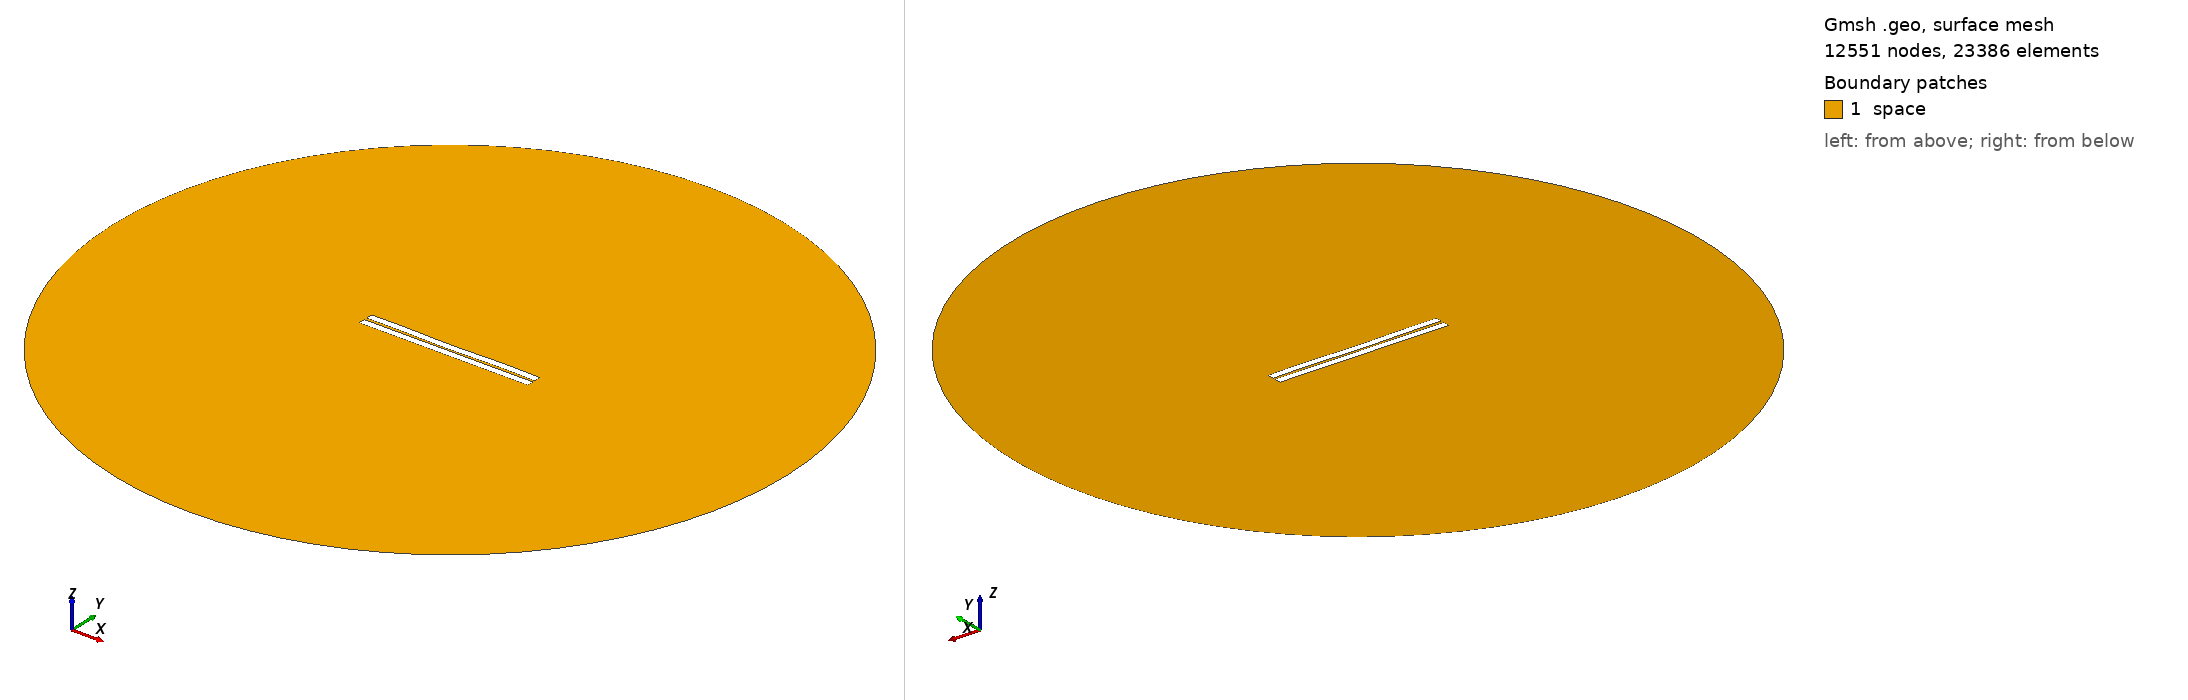

Gmsh geometry script, surface-meshed: 12551 nodes, 23386 surface elements. Boundary patches (legend numbers): 1 space. Left view from above one corner, right view from below the opposite corner. Legend entries are the model's physical surfaces. The drawing asked Gmsh for element sizes between 1% and 20% of the model's largest extent; the script's own settings can give other sizes.

=== 10.geo (drawn) ===
//---------------------------------------
// Geometry kernel
//---------------------------------------

SetFactory("OpenCASCADE");



//---------------------------------------
// Parameters of the geometry
//---------------------------------------

// Overetch of the upper plate
overetch = 0.0;

// Distance between the plates
distance = 1.5;

// Discretization over the x axis (for the deformation)
nx = 50; 

// Length of the plate
L = 100 - overetch; 

// Number of modes
n = 4; 

// 1st mode coefficient
coeff(1) = -0.15;
beta(1) = 0.596864 * 3.1415926535 / L;

// 2nd mode coefficient
coeff(2) = -0.15;
beta(2) = 1.49418 * 3.1415926535 / L;

// 3rd mode coefficient
coeff(3) = -0.075;
beta(3) = 2.50025 * 3.1415926535 / L;

// 4th mode coefficient
coeff(4) = 0.15;
beta(4) = 3.49999 * 3.1415926535 / L;



//---------------------------------------
// Upper plate (deformed rectangle)
//---------------------------------------

// Coordiantes of the upper plate
xmin = -50;
xmax = 50 - overetch;

// Height of the upper plate
yheight = 4 - 2 * overetch;

// Indexes of the points
UpperID[] = {};
LowerID[] = {};
LeftID[] = {};
RightID[] = {};

// Point index
p = 1;

// Horizontal edges
For i In {1:nx}
    x = xmin + (i-1)*(xmax - xmin)/(nx-1);

    y_bottom = distance / 2 + overetch;
    For j In {1:n}
        C = (Cosh(beta(j)*L) + Cos(beta(j)*L)) / (Sinh(beta(j)*L) + Sin(beta(j)*L));
        y_bottom  = y_bottom + coeff(j) * (Cosh(beta(j)*(x+50)) - Cos(beta(j)*(x+50)) - C * (Sinh(beta(j)*(x+50)) - Sin(beta(j)*(x+50))));
    EndFor

    y_top = y_bottom + yheight;

    Point(p) = {x, y_top, 0, 1.0};
    UpperID[i] = p;
    p = p + 1;

    Point(p) = {x, y_bottom, 0, 1.0};
    LowerID[i] = p;
    p = p + 1;
EndFor

// Create point lists
UpperPts[] = {}; LowerPts[] = {};
For i In {1:nx}
  UpperPts[] += {UpperID[i]};
  LowerPts[] += {LowerID[i]};
EndFor

// Build splines
Spline(1) = {UpperPts[]};
Spline(2) = {LowerPts[]};
Line(3) = {LowerPts[nx-1], UpperPts[nx-1]};
Line(4) = {LowerPts[0], UpperPts[0]};

// Build the plane surface
Curve Loop(1) = {2, 3, -1, -4};
Plane Surface(1) = {1};



//---------------------------------------
// Lower plate (rectangle)
//---------------------------------------

// Vertices
Point(1001) = {-50, -1, 0, 1.0};
Point(1002) = { 50, -1, 0, 1.0};
Point(1003) = { 50,  -5, 0, 1.0};
Point(1004) = {-50,  -5, 0, 1.0};

// Edges
Line(5) = {1001, 1002};
Line(6) = {1002, 1003};
Line(7) = {1003, 1004};
Line(8) = {1004, 1001};

// Plane surface
Line Loop(2) = {5, 6, 7, 8};
Plane Surface(2) = {2}; 



//---------------------------------------
// Outer (fictious) boundary
//---------------------------------------

// Points
Point(1005) = {0, 0, 0};       // Center
Point(1006) = {200, 0, 0};     // Start point
Point(1007) = {0, 200, 0};     // 90 degrees
Point(1008) = {-200, 0, 0};    // 180 degrees
Point(1009) = {0, -200, 0};    // 270 degrees

// Circle arcs (each needs start, center, end)
Circle(9) = {1006, 1005, 1007};
Circle(10) = {1007, 1005, 1008};
Circle(11) = {1008, 1005, 1009};
Circle(12) = {1009, 1005, 1006};

// Plane surface for the entire domain
Curve Loop(3) = {9, 10, 11, 12};
Surface(3) = {3};

// Subtract the plates from the whole domain to obtain the actual domain where we want to solve the equations
BooleanDifference{ Surface{3}; Delete; }{ Surface{1}; Surface{2}; Delete; }




//---------------------------------------
// Transfinite Lines/Curves
//---------------------------------------

// Set the number of points on the boundaries
r = 7;

// Plates
Transfinite Curve {1, 2} = 50*r Using Progression 1;
Transfinite Curve {3, 4} = 2*r Using Progression 1;
Transfinite Line {5, 7} = 50*r Using Progression 1;
Transfinite Line {6, 8} = 2*r Using Progression 1;

// Outer boundary
Transfinite Line {9, 10, 11, 12} = 20 Using Progression 1;



//---------------------------------------
// Physical groups
//---------------------------------------                

// Physical curves (boundaries)
Physical Line("force_segment", 10) = {2};
Physical Line("upper_plate", 11) = {1, 3, 4};
Physical Line("lower_plate", 12) = {5, 6, 7, 8};
Physical Line("boundary", 20) = {9, 10, 11, 12};

// Physical Surfaces
Physical Surface("space", 30) = {3};



//---------------------------------------
// 6. Generate the Mesh
//---------------------------------------

// 2D mesh generation
Mesh 2;
